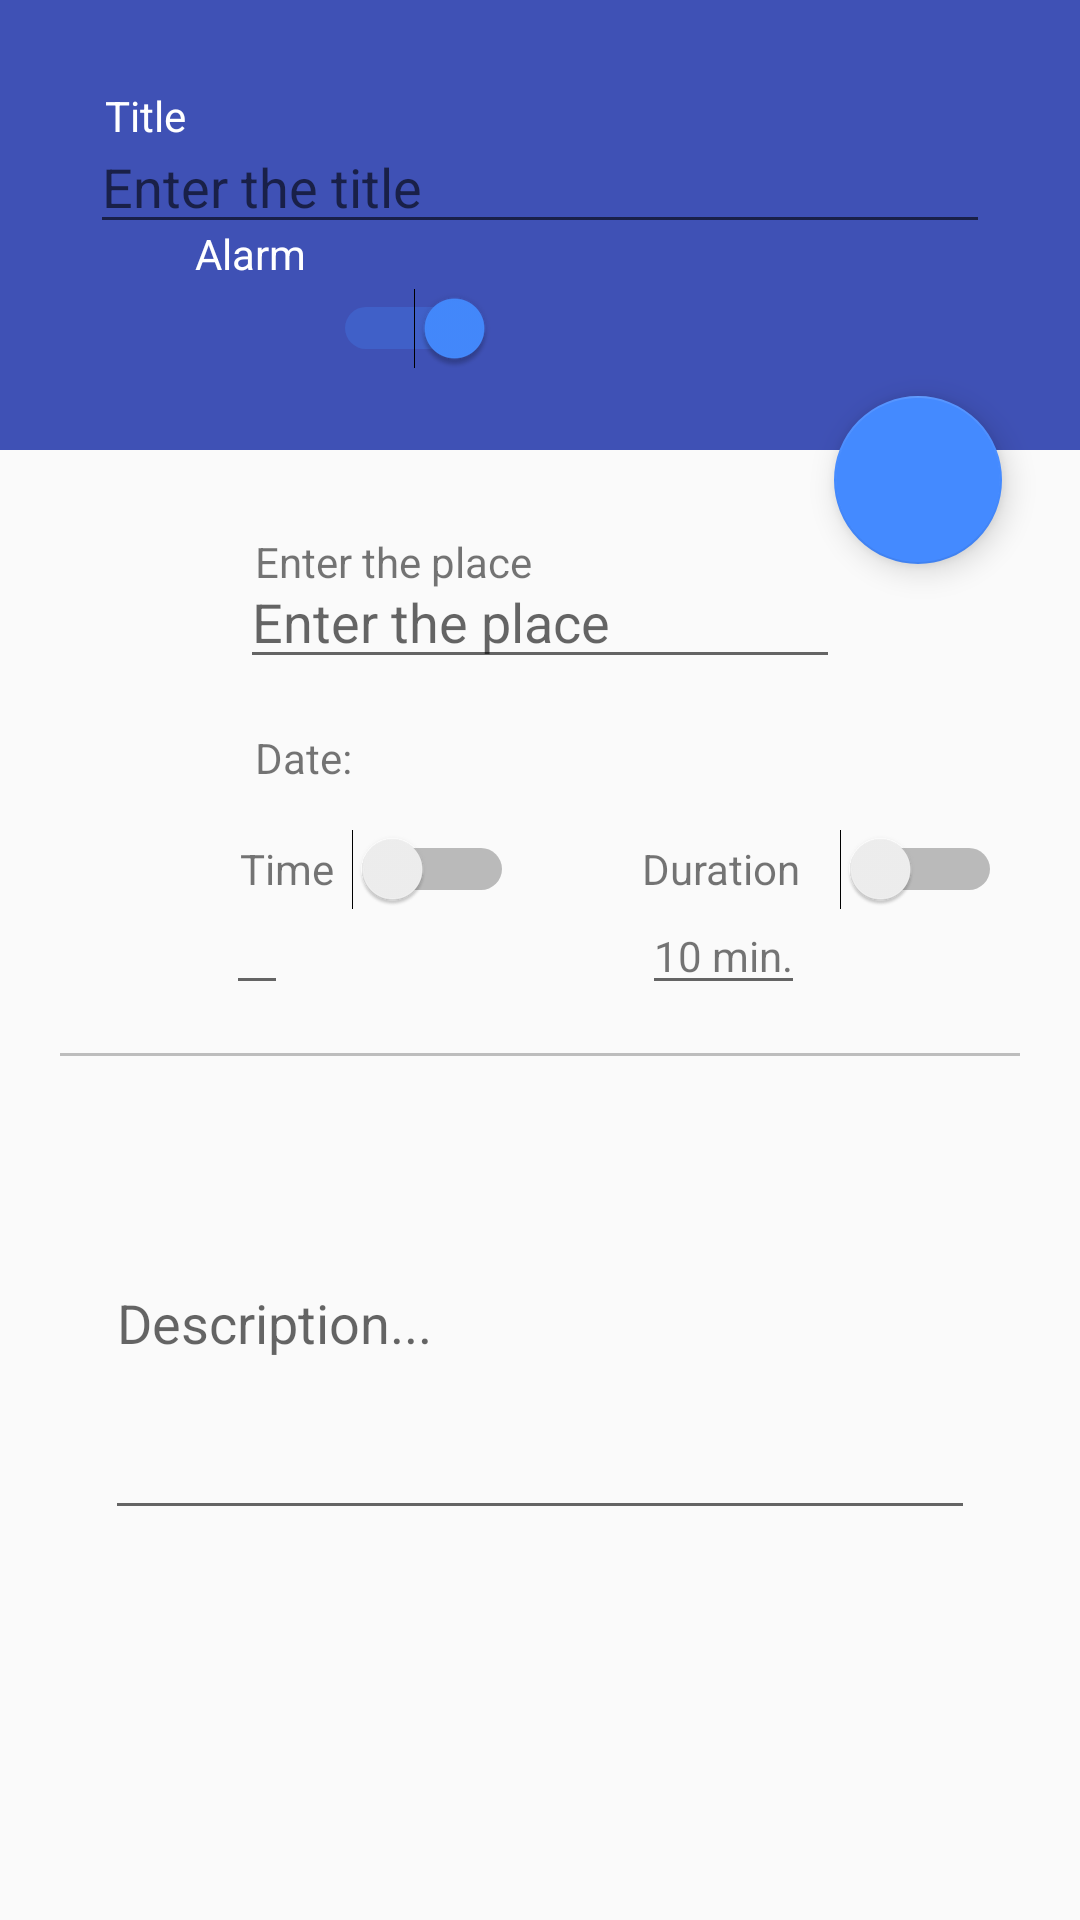

Produce the Android XML layout that renders to this screen, including the resource entries it uses.
<!-- AndroidManifest.xml: application theme AppTheme -->
<!-- res/layout/fragment_add.xml -->
<?xml version="1.0" encoding="utf-8"?>
<RelativeLayout
    xmlns:android="http://schemas.android.com/apk/res/android"
    xmlns:app="http://schemas.android.com/apk/res-auto"
    xmlns:tools="http://schemas.android.com/tools"
    android:layout_width="match_parent"
    android:layout_height="match_parent"
    tools:context=".fragment.AddFragment"
    android:fillViewport="true"
    android:windowSoftInputMode="stateHidden">

    <View
        android:id="@+id/titleView"
        android:layout_width="match_parent"
        android:layout_height="150dp"
        android:layout_alignParentStart="true"
        android:layout_alignParentTop="true"
        android:background="@color/primary" />

    <TextView
        android:id="@+id/textView4"
        android:layout_width="wrap_content"
        android:layout_height="wrap_content"
        android:layout_alignBottom="@+id/imageView2"
        android:layout_alignParentStart="true"
        android:textColor="@color/icons"
        android:layout_marginStart="65dp"
        android:layout_marginBottom="2dp"
        android:text="@string/alarm_string" />

    <Switch
        android:id="@+id/switchAlert"
        android:checked="true"
        android:layout_width="wrap_content"
        android:layout_height="wrap_content"
        android:layout_alignParentStart="true"
        android:layout_alignTop="@+id/imageView2"
        android:layout_marginStart="111dp" />

    <ImageView
        android:id="@+id/imageView2"
        android:layout_width="wrap_content"
        android:layout_height="wrap_content"
        android:layout_alignParentTop="true"
        android:layout_alignStart="@+id/titleEdit"
        android:layout_marginTop="96dp"
        android:layout_marginStart="5dp"
        android:background="@drawable/ic_add_alarm_white_24dp" />

    <android.support.design.widget.FloatingActionButton
        android:id="@+id/successAddEntryBtn"
        android:layout_width="wrap_content"
        android:layout_height="wrap_content"
        android:layout_alignParentEnd="true"
        android:layout_alignParentTop="true"
        android:layout_marginEnd="26dp"
        android:layout_marginTop="132dp"
        android:background="@drawable/ic_check_white_24dp"
        android:clickable="true"
        android:focusable="true"
        android:src="@drawable/ic_check_white_24dp"
        app:backgroundTint="@color/accent"
        tools:layout_editor_absoluteX="319dp"
        tools:layout_editor_absoluteY="139dp" />

    <EditText
        android:id="@+id/titleEdit"
        android:layout_width="300dp"
        android:layout_height="wrap_content"
        android:layout_alignParentTop="true"
        android:layout_centerHorizontal="true"
        android:layout_marginTop="40dp"
        android:ems="10"
        android:hint="@string/add_title_string"
        android:inputType="textPersonName"
        android:textColor="@color/icons" />

    <TextView
        android:layout_width="wrap_content"
        android:layout_height="wrap_content"
        android:layout_alignParentTop="true"
        android:layout_alignStart="@+id/titleEdit"
        android:layout_marginStart="5dp"
        android:layout_marginTop="29dp"
        android:text="@string/title_string"
        android:textColor="@color/icons" />

    <ScrollView
        android:layout_width="match_parent"
        android:layout_height="wrap_content"
        android:layout_marginTop="150dp">

        <RelativeLayout
            android:id="@+id/relative"
            android:layout_width="match_parent"
            android:layout_height="360dp">

            <EditText
                android:id="@+id/placeEdit"
                android:layout_width="200dp"
                android:layout_height="wrap_content"
                android:layout_alignParentTop="true"
                android:layout_centerHorizontal="true"
                android:layout_marginTop="35dp"
                android:background="?attr/editTextBackground"
                android:hint="@string/place_string"
                android:textColor="@color/primary_text"
                android:inputType="text" />

            <TextView
                android:id="@+id/textView2"
                android:layout_width="wrap_content"
                android:layout_height="wrap_content"
                android:layout_above="@+id/placeEdit"
                android:layout_alignStart="@+id/placeEdit"
                android:layout_marginBottom="-47dp"
                android:layout_marginStart="5dp"
                android:text="@string/place_string" />

            <TextView
                android:id="@+id/textView3"
                android:layout_width="wrap_content"
                android:layout_height="wrap_content"
                android:layout_alignParentTop="true"
                android:layout_alignStart="@+id/textView2"
                android:layout_marginTop="93dp"
                android:text="@string/date_string" />

            <TextView
                android:id="@+id/dateEdit"
                android:layout_width="wrap_content"
                android:layout_height="wrap_content"
                android:layout_alignParentStart="true"
                android:layout_alignTop="@+id/textView3"
                android:layout_marginStart="142dp"
                android:textColor="@color/primary_text" />

            <Switch
                android:id="@+id/switchTime"
                android:layout_width="wrap_content"
                android:layout_height="38dp"
                android:layout_alignBaseline="@+id/textView5"
                android:layout_toEndOf="@+id/textView3" />

            <TextView
                android:id="@+id/textView5"
                android:layout_width="wrap_content"
                android:layout_height="wrap_content"
                android:layout_alignParentTop="true"
                android:layout_alignStart="@+id/placeEdit"
                android:layout_marginTop="130dp"
                android:text="Time" />

            <TextView
                android:id="@+id/textView6"
                android:layout_width="wrap_content"
                android:layout_height="wrap_content"
                android:layout_alignParentEnd="true"
                android:layout_alignTop="@+id/textView5"
                android:layout_marginEnd="93dp"
                android:text="@string/duration_string" />

            <Switch
                android:id="@+id/switchDuration"
                android:layout_width="wrap_content"
                android:layout_height="38dp"
                android:layout_alignBaseline="@+id/textView5"
                android:layout_toEndOf="@+id/placeEdit" />

            <TextView
                android:id="@+id/timeEdit"
                android:layout_width="wrap_content"
                android:layout_height="wrap_content"
                android:layout_alignStart="@+id/placeEdit"
                android:layout_below="@+id/textView5"
                android:layout_marginStart="-5dp"
                android:background="?attr/editTextBackground" />

            <TextView
                android:id="@+id/durationEdit"
                android:layout_width="wrap_content"
                android:layout_height="wrap_content"
                android:layout_alignStart="@+id/textView6"
                android:layout_below="@+id/textView5"
                android:background="?attr/editTextBackground"
                android:text="@string/time_string" />

            <View
                android:layout_width="wrap_content"
                android:layout_height="1dp"
                android:layout_alignParentStart="true"
                android:layout_below="@+id/durationEdit"
                android:layout_marginBottom="16dp"
                android:layout_marginLeft="20dp"
                android:layout_marginRight="20dp"
                android:layout_marginTop="16dp"
                android:background="@color/divider" />


            <EditText
                android:id="@+id/descriptionEdit"
                android:layout_width="290dp"
                android:layout_height="141dp"
                android:layout_alignParentBottom="true"
                android:layout_centerHorizontal="true"
                android:ems="10"
                android:hint="@string/description_hint_string"
                android:inputType="textMultiLine" />


        </RelativeLayout>


    </ScrollView>

</RelativeLayout>
<!-- resources referenced by this layout -->
<resources>
  <color name="accent">#448aff</color>
  <color name="divider">#BDBDBD</color>
  <color name="icons">#FFFFFF</color>
  <color name="primary">#3F51B5</color>
  <color name="primary_text">#212121</color>
  <string name="add_title_string">Enter the title</string>
  <string name="alarm_string">Alarm</string>
  <string name="date_string">Date:</string>
  <string name="description_hint_string">Description...</string>
  <string name="duration_string">Duration</string>
  <string name="place_string">Enter the place</string>
  <string name="time_string">10 min.</string>
  <string name="title_string">Title</string>
  <style name="AppTheme" parent="Theme.AppCompat.Light.DarkActionBar">
          
          <item name="colorPrimary">@color/primary</item>
          <item name="colorPrimaryDark">@color/primary_dark</item>
          <item name="colorAccent">@color/accent</item>
          <item name="android:colorButtonNormal">@color/accent</item>
      </style>
  <color name="primary_dark">#303F9F</color>
</resources>
